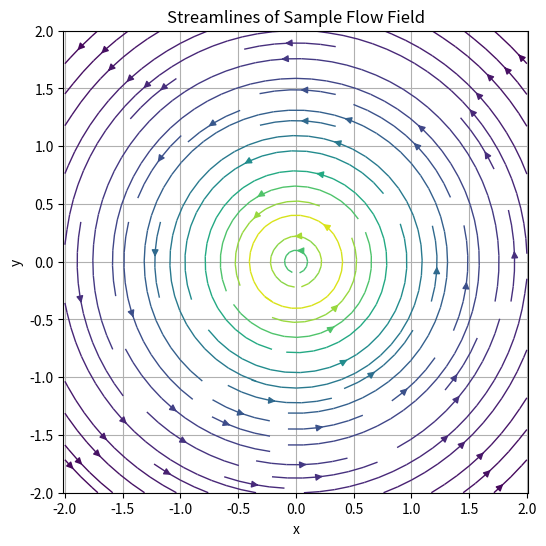

Write Python code to recreate this figure.
import numpy as np
import matplotlib.pyplot as plt

# Define meshgrid for X and Y axes
X, Y = np.meshgrid(np.linspace(-2, 2, 20), np.linspace(-2, 2, 20))

# Define the vector field
U = -Y / (X**2 + Y**2 + 0.1)
V = X / (X**2 + Y**2 + 0.1)

# Plot the streamlines
plt.figure(figsize=(6, 6))
plt.streamplot(X, Y, U, V, color=np.sqrt(U**2 + V**2), linewidth=1)
plt.title("Streamlines of Sample Flow Field")
plt.xlabel("x")
plt.ylabel("y")
plt.axis("equal")
plt.grid(True)
plt.show()
